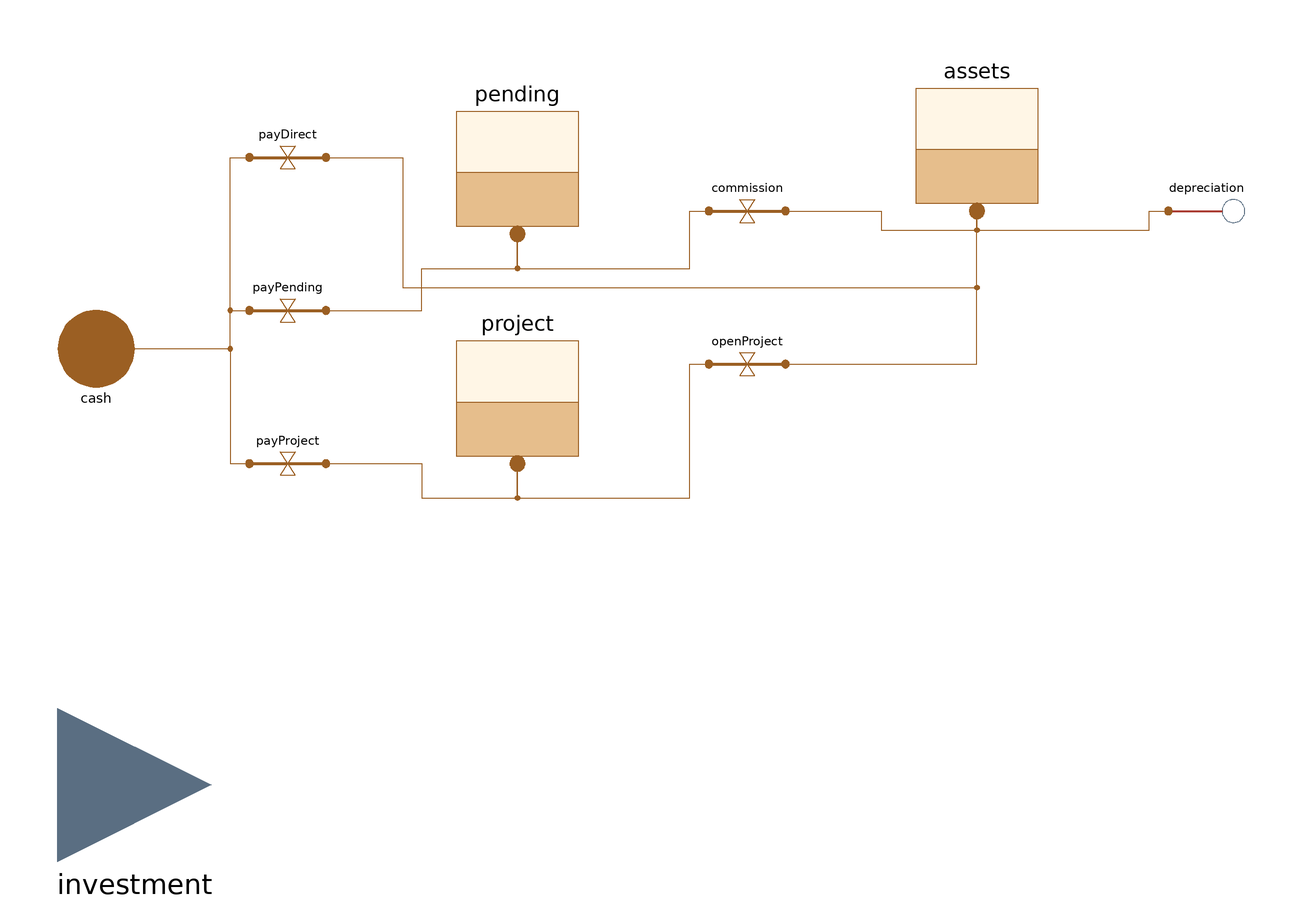

The Modelica model whose source follows is shown above as a component diagram (icons at their Placement, wires along their Line points).

model Capital "Investeringar, pågående arbeten, tillgångar i bruk och avskrivning som lager och flöden"
      parameter Integer baseYear "Basår";
      parameter Units.Money assets0 "Tillgångar i bruk vid basårets slut, mnkr";
      parameter Units.Money depreciation0 "Avskrivningar i basåret, mnkr";
      parameter Units.Duration life "Sammanvägd avskrivningstid, år";
      parameter Integer constructionYears(min = 0, max = 5) = 0;
      parameter Real constructionShare(min = 0, max = 1) = 0.5;
      parameter Real workInProgress0(min = 0) = 0;
      parameter Real projectOpeningStock = 0;
      parameter Real projectPayment = 0;
      parameter Integer projectOpeningStep = 1;
      parameter Real projectOpeningTime = baseYear + projectOpeningStep - 0.5 "Tidpunkt då projektet tas i bruk; standard mitt i öppningsåret, som en halvårsavskrivning";
      parameter Real projectPlaces = 0;
      parameter Units.Duration commissioningTime = 1/52 "Tid för att ta ett färdigt projekt i bruk, år";
      final parameter Real depreciationRate = -log(1 - 1/max(life, 1.000001)) "Avskrivningstakt per år; skriver av samma andel på ett år som 1/life";
      final parameter Integer releaseYears = max(1, constructionYears);
      outer Components.Calendar calendar;
      outer Clock clock;
      Interfaces.SignalInput investment "Investeringsutbetalningar, mnkr per år" annotation(
        Placement(transformation(origin={-140,-90}, extent={{-20,-20},{20,20}}), iconTransformation(origin = {0, 110}, extent = {{-10, -10}, {10, 10}}, rotation = -90)));
      StockPort cash "Kassan som betalar" annotation(
        Placement(transformation(origin={-150,24}, extent={{-10,-10},{10,10}}), iconTransformation(extent = {{-110, -10}, {-90, 10}})));
      Stock assets(level0 = assets0) "Tillgångar i bruk" annotation(Placement(transformation(origin={80,80}, extent={{-20,-20},{20,20}})));
      Stock pending(level0 = workInProgress0) "Pågående arbeten" annotation(Placement(transformation(origin={-40,74}, extent={{-20,-20},{20,20}})));
      Stock project(level0 = projectOpeningStock) "Projektets pågående arbeten" annotation(Placement(transformation(origin={-40,14}, extent={{-20,-20},{20,20}})));
      Transfer payDirect "Investering som tas i bruk samma år" annotation(Placement(transformation(origin={-100,74}, extent={{-10,-10},{10,10}})));
      Transfer payPending "Investering till pågående arbeten" annotation(Placement(transformation(origin={-100,34}, extent={{-10,-10},{10,10}})));
      Transfer payProject "Projektutbetalning" annotation(Placement(transformation(origin={-100,-6}, extent={{-10,-10},{10,10}})));
      Transfer commission "Driftsättning av pågående arbeten" annotation(Placement(transformation(origin={20,60}, extent={{-10,-10},{10,10}})));
      Transfer openProject "Projektet tas i bruk" annotation(Placement(transformation(origin={20,20}, extent={{-10,-10},{10,10}})));
      Outflow depreciation(annual0 = depreciation0) "Avskrivning" annotation(Placement(transformation(origin={140,60}, extent={{-10,-10},{10,10}})));
      discrete Boolean opened(start = false, fixed = true) "Projektet är i bruk";
      Units.MoneyRate regular "Investeringar utöver projektet, mnkr per år";
      output Real projectPlacesNow = if opened then projectPlaces else 0 "Projektplatser i bruk";
      discrete output Units.Money workInProgress(start = workInProgress0 + projectOpeningStock, fixed = true) "Pågående arbeten vid årets slut, mnkr";
      discrete output Units.Money commissioned(start = 0, fixed = true) "Anläggningar tagna i bruk under året, mnkr";
      discrete output Real projectPlacesInUse(start = 0, fixed = true) "Projektplatser i bruk vid årets slut";
      discrete output Units.Money assetBalance(start = 0, fixed = true) "Kontroll av tillgångsbalansen, mnkr; ska vara noll";
    protected
      Units.MoneyRate delayed "Investering som tas i bruk efter byggtiden, mnkr per år";
    equation
      payProject.rate = if calendar.pathIndex == 1 then projectPayment/Units.year else 0;
      regular = investment - payProject.rate;
      payDirect.rate = if constructionYears == 0 then regular else (1 - constructionShare)*regular;
      payPending.rate = if constructionYears == 0 then 0 else constructionShare*regular;
      delayed = if constructionYears > 0 and time >= baseYear + constructionYears then constructionShare*delay(regular, constructionYears, 5) else 0;
      commission.rate = delayed + (if time < baseYear + releaseYears then workInProgress0/releaseYears else 0);
      openProject.rate = if opened then project.level/commissioningTime else 0;
      depreciation.rate = depreciationRate*assets.level;
      when time >= projectOpeningTime then
        opened = true;
      end when;
      connect(cash, payDirect.from) annotation(Line(points={{-150,24},{-115,24},{-115,74},{-110,74}}, color={155,95,35}));
      connect(cash, payPending.from) annotation(Line(points={{-150,24},{-115,24},{-115,34},{-110,34}}, color={155,95,35}));
      connect(cash, payProject.from) annotation(Line(points={{-150,24},{-115,24},{-115,-6},{-110,-6}}, color={155,95,35}));
      connect(payDirect.to, assets.port) annotation(Line(points={{-90,74},{-70,74},{-70,40},{80,40},{80,60}}, color={155,95,35}));
      connect(payPending.to, pending.port) annotation(Line(points={{-90,34},{-65,34},{-65,45},{-40,45},{-40,54}}, color={155,95,35}));
      connect(payProject.to, project.port) annotation(Line(points={{-90,-6},{-65,-6},{-65,-15},{-40,-15},{-40,-6}}, color={155,95,35}));
      connect(pending.port, commission.from) annotation(Line(points={{-40,54},{-40,45},{5,45},{5,60},{10,60}}, color={155,95,35}));
      connect(commission.to, assets.port) annotation(Line(points={{30,60},{55,60},{55,55},{80,55},{80,60}}, color={155,95,35}));
      connect(project.port, openProject.from) annotation(Line(points={{-40,-6},{-40,-15},{5,-15},{5,20},{10,20}}, color={155,95,35}));
      connect(openProject.to, assets.port) annotation(Line(points={{30,20},{80,20},{80,60}}, color={155,95,35}));
      connect(assets.port, depreciation.from) annotation(Line(points={{80,60},{80,55},{125,55},{125,60},{130,60}}, color={155,95,35}));
      when clock.yearEnd then
        workInProgress = pending.level + project.level;
        commissioned = payDirect.annual + commission.annual + openProject.annual;
        projectPlacesInUse = projectPlacesNow;
        assetBalance = assets.level + pending.level + project.level - pre(assets.closing) - pre(workInProgress)
          - (payDirect.annual + payPending.annual + payProject.annual) + depreciation.annual;
      end when;
      assert(min({assets.level, pending.level, project.level}) >= -1e-6, "Kapitalets lager får inte bli negativa");
      assert(abs(assetBalance) < 1e-6*max(1, assets.level), "Tillgångsbalansen stämmer inte");
      annotation(Icon(coordinateSystem(extent = {{-100, -100}, {100, 100}}), graphics = {Rectangle(extent = {{-100, -80}, {100, 60}}, lineColor = {155, 95, 35}, fillColor = {255, 246, 230}, fillPattern = FillPattern.Solid, radius = 10), Text(extent = {{-100, 64}, {100, 98}}, textString = "%name", textColor = {155, 95, 35}), Rectangle(extent = {{-15, -68}, {75, -10}}, lineColor = {155, 95, 35}, fillColor = {255, 255, 255}, fillPattern = FillPattern.Solid), Rectangle(extent = {{-15, -10}, {40, 18}}, lineColor = {155, 95, 35}, fillColor = {255, 255, 255}, fillPattern = FillPattern.Solid), Rectangle(extent = {{-5, -52}, {9, -32}}, lineColor = {155, 95, 35}, fillColor = {230, 190, 140}, fillPattern = FillPattern.Solid), Rectangle(extent = {{20, -52}, {34, -32}}, lineColor = {155, 95, 35}, fillColor = {230, 190, 140}, fillPattern = FillPattern.Solid), Rectangle(extent = {{45, -52}, {59, -32}}, lineColor = {155, 95, 35}, fillColor = {230, 190, 140}, fillPattern = FillPattern.Solid), Line(points = {{40, 18}, {75, 18}, {75, -10}}, color = {155, 95, 35}, thickness = 0.5), Line(points = {{-60, -68}, {-60, 42}}, color = {35, 50, 65}, thickness = 1.5), Line(points = {{-80, 42}, {35, 42}}, color = {35, 50, 65}, thickness = 1.5), Line(points = {{-60, 52}, {-80, 42}}, color = {35, 50, 65}, thickness = 0.5), Line(points = {{-60, 52}, {35, 42}}, color = {35, 50, 65}, thickness = 0.5), Line(points = {{20, 42}, {20, 28}}, color = {35, 50, 65}, thickness = 0.5), Rectangle(extent = {{13, 22}, {27, 28}}, lineColor = {35, 50, 65}, fillColor = {230, 190, 140}, fillPattern = FillPattern.Solid), Rectangle(extent = {{-82, 36}, {-70, 46}}, lineColor = {35, 50, 65}, fillColor = {35, 50, 65}, fillPattern = FillPattern.Solid), Line(points = {{-80, -68}, {85, -68}}, color = {155, 95, 35}, thickness = 1)}),
        Diagram(coordinateSystem(extent={{-180,-140},{180,120}})),
        Documentation(info = "<html><p>Tre lager: pågående arbeten, projektets pågående arbeten och tillgångar i bruk. Investeringen betalas
ur kassan under året. Byggandelen ligger som pågående arbete i byggtidens antal år och tas sedan i bruk; resten tas i bruk
direkt. Ingående pågående arbeten tas i bruk jämnt under byggtiden. Projektet tas i bruk vid <code>projectOpeningTime</code>,
till exempel februari, i stället för ett helt år. Avskrivningen är ett flöde ut ur tillgångarna i bruk, i proportion till
nivån, med en takt som ger den sammanvägda avskrivningstidens årliga andel.</p></html>"));
    end Capital;